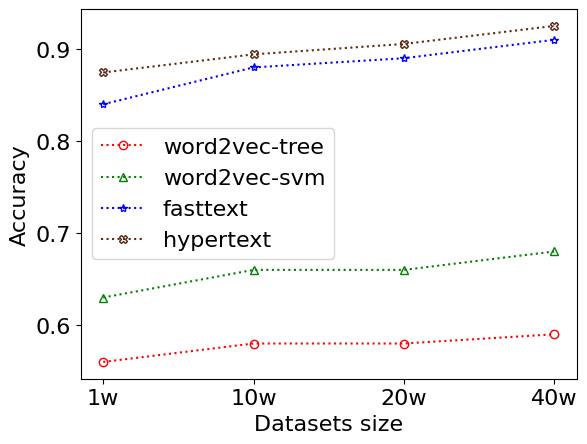

Python code for this plot: (Note: this script raises an exception after producing the figure.)
import os
import matplotlib.pyplot as plt
import numpy as np


def drawOnePic(label1: str, label2: str, label3: str, label4: str,
               label_list: [str], y1: [float], y2: [float], y3: [float], y4: [float],
               savePath, xlabel="Time(s)", ylabel='Bitrate(Mbps)', title: str = "", ylimLow=None, ylimHigh=None):
    x = range(len(label_list))
    l1 = plt.plot(x, y1, "r", label=label1, linestyle='dotted', marker='o',
                  markerfacecolor='none', markersize=6)
    l2 = plt.plot(x, y2, "g", label=label2, linestyle='dotted', marker='^',
                  markerfacecolor='none', markersize=6)
    l3 = plt.plot(x, y3, "b", label=label3, linestyle='dotted', marker='*',
                  markerfacecolor='none', markersize=6)
    l4 = plt.plot(x, y4, "#5E2612", label=label4, linestyle='dotted', marker='X',
                  markerfacecolor='none', markersize=6)
    print()
    print(y1)
    print(y2)
    print(y3)
    print(y4)
    print()
    if title:
        plt.title(title)
    plt.xticks([index for index in x], label_list)
    plt.xlabel(xlabel)
    plt.ylabel(ylabel)
    if ylimLow is not None and ylimHigh is not None:
        plt.ylim(ylimLow, ylimHigh)
    elif ylimHigh is not None:
        plt.ylim(ylimHigh)
    plt.legend(loc=0)
    # save pictures
    full_path = os.getcwd() + "/" + savePath  # 将图片保存到当前目录，记得斜杠；可更改文件格式（.tif），不写的话默认“.png ”
    plt.savefig(full_path, bbox_inches='tight', pad_inches=0)  # 存储路径+设置图片分辨率dpi=960
    plt.close()


if __name__ == '__main__':
    plt.rc('font', family='Times New Roman', size=16)

    drawOnePic("word2vec-tree", "word2vec-svm", "fasttext", "hypertext",
               ["1w", "10w", "20w", "40w"],
               [0.56, 0.58, 0.58, 0.59],
               [0.63, 0.66, 0.66, 0.68],
               [0.84, 0.88, 0.89, 0.91],
               [0.8745, 0.8942, 0.9055, 0.9251],
               "../doc/accuracy.svg",
               xlabel="Datasets size",
               ylabel="Accuracy"
               )
    drawOnePic("word2vec-tree", "word2vec-svm", "fasttext", "hypertext",
               ["1w", "10w", "20w", "40w"],
               [0.56, 0.58, 0.58, 0.59],
               [0.62, 0.66, 0.66, 0.68],
               [0.84, 0.88, 0.89, 0.91],
               [0.8745, 0.8941, 0.9055, 0.9251],
               "../doc/f1score.svg",
               xlabel="Datasets size",
               ylabel="F1-score"
               )
    drawOnePic("word2vec-tree", "word2vec-svm", "fasttext", "hypertext",
               ["1w", "10w", "20w", "40w"],
               [14, 1 * 60 + 46, 3 * 60 + 38, 7 * 60 + 13],
               [15, 7 * 60 + 5, 26 * 60 + 59, 2 * 60 * 24 + 52 * 60 + 40],
               [0, 2, 3, 7],
               [20 * 60 + 43, 4 * 60 * 24 + 22 * 60 + 55, 6 * 60 * 24 + 45 * 60 + 10, 12 * 60 * 24 + 55 * 60 + 43],
               "../doc/train-time.svg",
               xlabel="Datasets size",
               ylabel="Train time(s)"
               )
